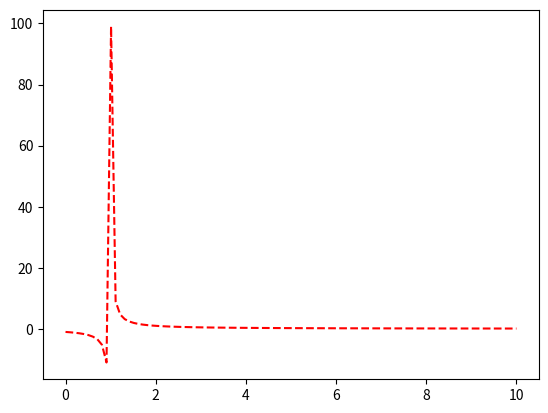

Write Python code to recreate this figure. (Note: this script raises an exception after producing the figure.)
import matplotlib.pyplot as plt 
import numpy as np 
x = np.linspace(0, 10, 100)

plt.plot(x, 1/(x-1), "r--")
plt.savefig("build/plot.pdf")

